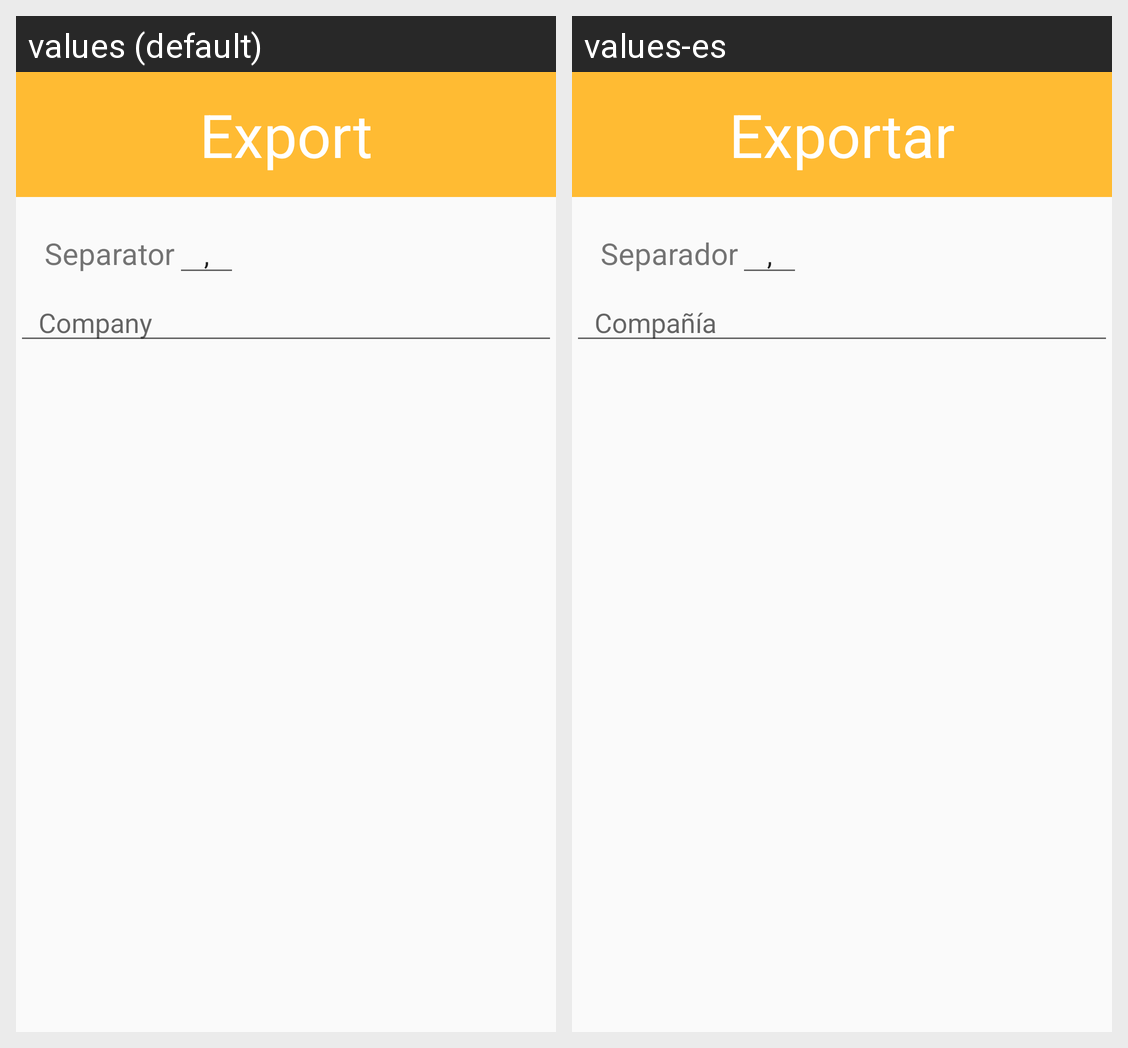

Strings drawn on this Android screen and how each of the app's shown locales translates them:
Android screen res/layout/export_dialog.xml rendered under 2 locales, left to right: values (default), values-es. Device: Nexus 5 (rendered at 1080×1920; each locale shown at half size, 540×960, under a caption strip naming it); theme AppTheme.
Strings drawn on this screen, with the default value and each locale's value (text and hints the layout hard-codes, and strings that could not be matched under every locale, appear in the picture but are not listed):

export
  values: Export
  values-es: Exportar

separator
  values: Separator
  values-es: Separador

coma
  values: ,
  values-es: ,

company
  values: Company
  values-es: Compañía
